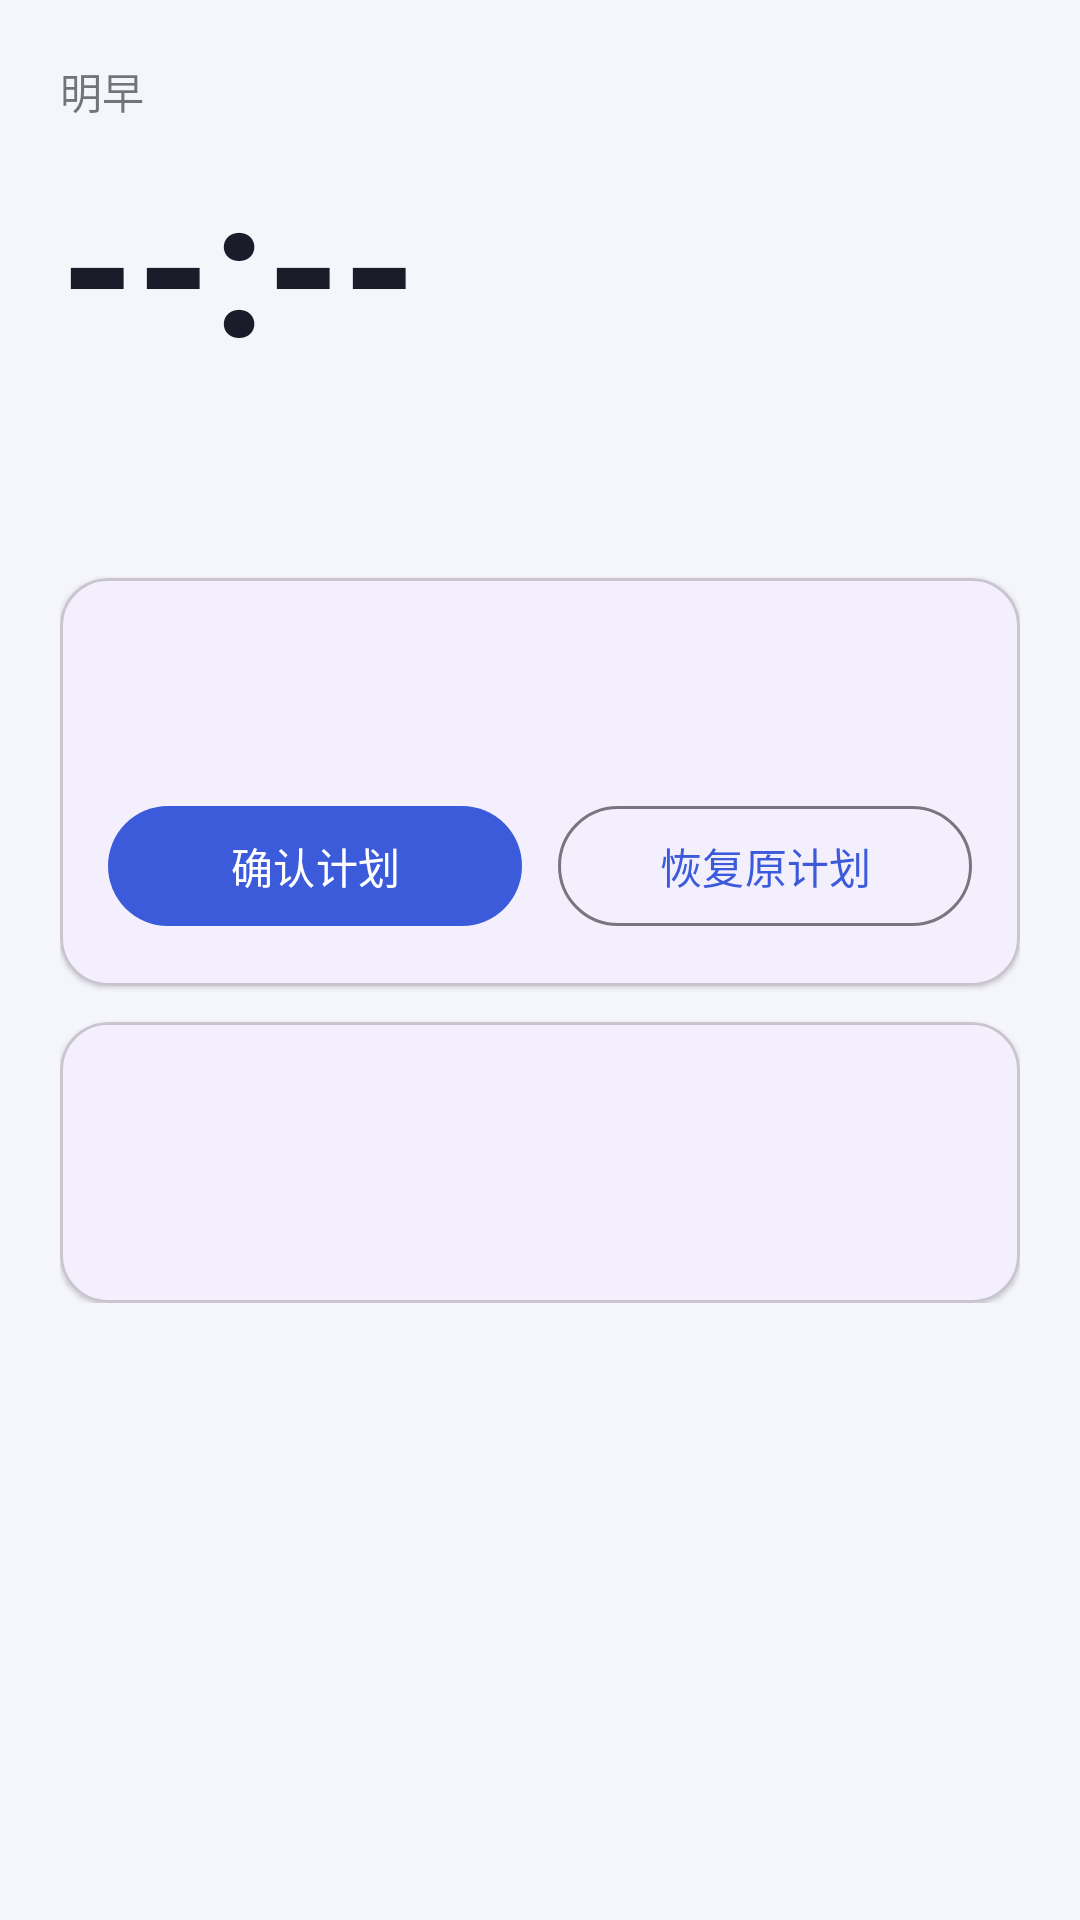

Here is an Android app screen rendered from its layout file. Give the layout XML and the strings, colors and styles it references.
<!-- AndroidManifest.xml: application theme Theme.WakeWise -->
<!-- res/layout/fragment_home.xml -->
<?xml version="1.0" encoding="utf-8"?>
<ScrollView xmlns:android="http://schemas.android.com/apk/res/android"
    xmlns:app="http://schemas.android.com/apk/res-auto"
    android:layout_width="match_parent"
    android:layout_height="match_parent">

    <LinearLayout
        android:layout_width="match_parent"
        android:layout_height="wrap_content"
        android:orientation="vertical"
        android:padding="20dp">

        <TextView
            android:layout_width="wrap_content"
            android:layout_height="wrap_content"
            android:text="明早"
            android:textColor="@color/text_primary"
            android:alpha="0.6" />

        <TextView
            android:id="@+id/txt_wake_time"
            android:layout_width="wrap_content"
            android:layout_height="wrap_content"
            android:layout_marginTop="4dp"
            android:text="--:--"
            android:textSize="64sp"
            android:textStyle="bold"
            android:textColor="@color/text_primary" />

        <TextView
            android:id="@+id/txt_event"
            android:layout_width="match_parent"
            android:layout_height="wrap_content"
            android:layout_marginTop="4dp"
            android:textSize="16sp"
            android:textColor="@color/text_primary" />

        <TextView
            android:id="@+id/txt_leave_by"
            android:layout_width="match_parent"
            android:layout_height="wrap_content"
            android:layout_marginTop="2dp"
            android:textSize="14sp"
            android:textColor="@color/text_primary"
            android:alpha="0.7" />

        <com.google.android.material.card.MaterialCardView
            android:id="@+id/card_plan"
            android:layout_width="match_parent"
            android:layout_height="wrap_content"
            android:layout_marginTop="16dp"
            app:cardCornerRadius="16dp"
            app:cardElevation="1dp">

            <LinearLayout
                android:layout_width="match_parent"
                android:layout_height="wrap_content"
                android:orientation="vertical"
                android:padding="16dp">

                <TextView
                    android:id="@+id/txt_delta"
                    android:layout_width="wrap_content"
                    android:layout_height="wrap_content"
                    android:textSize="14sp"
                    android:textStyle="bold"
                    android:textColor="@color/primary" />

                <TextView
                    android:id="@+id/txt_explanation"
                    android:layout_width="match_parent"
                    android:layout_height="wrap_content"
                    android:layout_marginTop="6dp"
                    android:textSize="14sp"
                    android:lineSpacingExtra="3dp"
                    android:textColor="@color/text_primary" />

                <LinearLayout
                    android:layout_width="match_parent"
                    android:layout_height="wrap_content"
                    android:layout_marginTop="12dp"
                    android:orientation="horizontal">

                    <com.google.android.material.button.MaterialButton
                        android:id="@+id/btn_confirm"
                        android:layout_width="0dp"
                        android:layout_height="wrap_content"
                        android:layout_weight="1"
                        android:layout_marginEnd="6dp"
                        android:text="@string/btn_confirm" />

                    <com.google.android.material.button.MaterialButton
                        android:id="@+id/btn_revert"
                        style="@style/Widget.Material3.Button.OutlinedButton"
                        android:layout_width="0dp"
                        android:layout_height="wrap_content"
                        android:layout_weight="1"
                        android:layout_marginStart="6dp"
                        android:text="@string/btn_revert" />
                </LinearLayout>
            </LinearLayout>
        </com.google.android.material.card.MaterialCardView>

        <com.google.android.material.card.MaterialCardView
            android:layout_width="match_parent"
            android:layout_height="wrap_content"
            android:layout_marginTop="12dp"
            app:cardCornerRadius="16dp"
            app:cardElevation="1dp">

            <LinearLayout
                android:layout_width="match_parent"
                android:layout_height="wrap_content"
                android:orientation="vertical"
                android:padding="16dp">

                <TextView
                    android:id="@+id/txt_weather"
                    android:layout_width="match_parent"
                    android:layout_height="wrap_content"
                    android:textSize="15sp"
                    android:textColor="@color/text_primary" />

                <TextView
                    android:id="@+id/txt_suggestion"
                    android:layout_width="match_parent"
                    android:layout_height="wrap_content"
                    android:layout_marginTop="2dp"
                    android:textSize="13sp"
                    android:textColor="@color/text_primary"
                    android:alpha="0.7" />

                <TextView
                    android:id="@+id/txt_traffic"
                    android:layout_width="match_parent"
                    android:layout_height="wrap_content"
                    android:layout_marginTop="4dp"
                    android:textSize="13sp"
                    android:textColor="@color/text_primary"
                    android:alpha="0.7" />
            </LinearLayout>
        </com.google.android.material.card.MaterialCardView>

        <TextView
            android:id="@+id/txt_calibration"
            android:layout_width="match_parent"
            android:layout_height="wrap_content"
            android:layout_marginTop="8dp"
            android:textSize="13sp"
            android:textColor="@color/text_primary"
            android:alpha="0.6"
            android:visibility="gone" />

        <TextView
            android:id="@+id/txt_offline"
            android:layout_width="match_parent"
            android:layout_height="wrap_content"
            android:layout_marginTop="12dp"
            android:gravity="center"
            android:textSize="13sp"
            android:textColor="@color/ring_accent"
            android:visibility="gone" />
    </LinearLayout>
</ScrollView>
<!-- resources referenced by this layout -->
<resources>
  <color name="primary">#3B5BDB</color>
  <color name="ring_accent">#FFB020</color>
  <color name="text_primary">#1A1D29</color>
  <string name="btn_confirm">确认计划</string>
  <string name="btn_revert">恢复原计划</string>
  <style name="Theme.WakeWise" parent="Theme.Material3.DayNight.NoActionBar">
          <item name="colorPrimary">@color/primary</item>
          <item name="android:statusBarColor">@color/primary_dark</item>
          <item name="android:windowBackground">@color/background_light</item>
      </style>
  <color name="primary_dark">#2C4399</color>
  <color name="background_light">#F4F6FB</color>
</resources>
